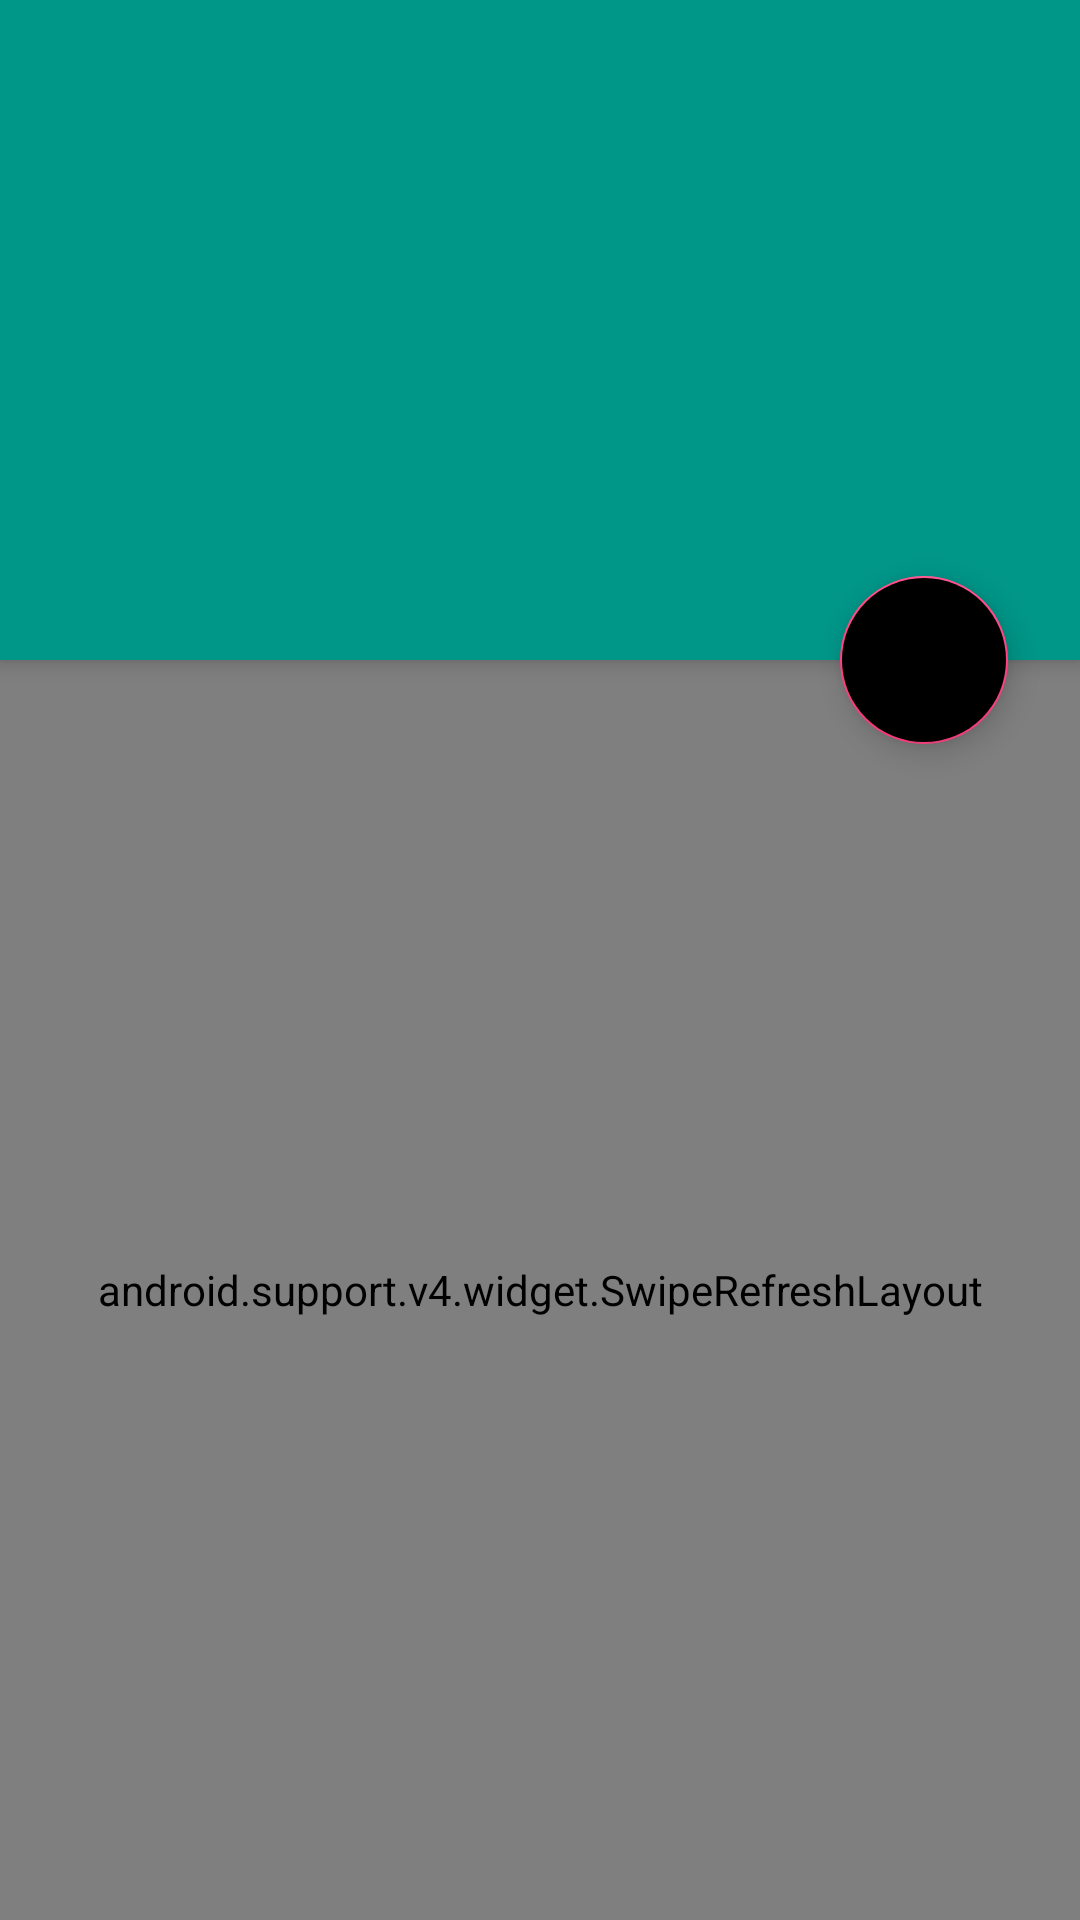

Produce the Android XML layout that renders to this screen, including the resource entries it uses.
<!-- AndroidManifest.xml: application theme AppTheme -->
<!-- res/layout/activity_trace_result.xml -->
<?xml version="1.0" encoding="utf-8"?>
<android.support.design.widget.CoordinatorLayout xmlns:android="http://schemas.android.com/apk/res/android"
    xmlns:app="http://schemas.android.com/apk/res-auto"
    xmlns:tools="http://schemas.android.com/tools"
    android:layout_width="match_parent"
    android:layout_height="match_parent"
    android:fitsSystemWindows="true"
    android:orientation="vertical"
    tools:context=".Activity.demoActivity">

    <android.support.design.widget.AppBarLayout
        android:id="@+id/appbar"
        android:layout_width="match_parent"
        android:layout_height="220dp"
        android:fitsSystemWindows="true"
        android:theme="@style/ThemeOverlay.AppCompat.Dark.ActionBar">

        <android.support.design.widget.CollapsingToolbarLayout
            android:id="@+id/collapsing_toolbar"
            android:layout_width="match_parent"
            android:layout_height="wrap_content"
            android:fitsSystemWindows="true"
            android:minHeight="?attr/actionBarSize"
            app:collapsedTitleGravity="center"
            app:contentScrim="@color/colorPrimary"
            app:expandedTitleMarginStart="40dp"
            app:layout_scrollFlags="scroll|exitUntilCollapsed|snap"
            app:statusBarScrim="@color/colorPrimary">

            <ImageView
                android:id="@+id/backdrop"
                android:layout_width="match_parent"
                android:layout_height="match_parent"
                android:background="@drawable/trace_result"
                android:fitsSystemWindows="true"
                android:scaleType="centerCrop"
                app:layout_collapseMode="parallax"
                app:layout_collapseParallaxMultiplier="0.7" />

            <android.support.v7.widget.Toolbar
                android:id="@+id/toolbar"
                android:layout_width="match_parent"
                android:layout_height="?attr/actionBarSize"
                app:contentInsetStart="0dp"
                app:layout_collapseMode="pin"
                app:layout_scrollFlags="scroll|enterAlways|snap"
                app:popupTheme="@style/ThemeOverlay.AppCompat.Light" />
        </android.support.design.widget.CollapsingToolbarLayout>
    </android.support.design.widget.AppBarLayout>

    <android.support.design.widget.FloatingActionButton
        android:id="@+id/floatingButton"
        android:layout_width="wrap_content"
        android:layout_height="wrap_content"
        android:layout_margin="24dp"
        android:src="@drawable/ic_edit_white_48dp"
        app:backgroundTintMode="multiply"
        app:layout_anchor="@id/appbar"
        app:layout_anchorGravity="bottom|end|right" />

    <android.support.v4.widget.SwipeRefreshLayout
        android:id="@+id/swiperefreshlayout"
        android:layout_width="match_parent"
        android:layout_height="match_parent"
        android:background="@color/listviewbg"
        app:layout_behavior="@string/appbar_scrolling_view_behavior">

        <LinearLayout
            android:layout_width="match_parent"
            android:layout_height="match_parent"
            android:orientation="vertical">

            <android.support.v7.widget.CardView
                android:id="@+id/headerLayout"
                android:layout_width="match_parent"
                android:layout_height="wrap_content">

                <LinearLayout

                    android:layout_width="match_parent"
                    android:layout_height="wrap_content"
                    android:background="@color/whiteText"
                    android:orientation="vertical"
                    android:paddingLeft="16dp">

                    <TextView
                        android:id="@+id/tvOrderCompany"
                        android:layout_width="wrap_content"
                        android:layout_height="0dp"
                        android:layout_weight="1"
                        android:paddingBottom="3dp"
                        android:paddingTop="10dp"
                        android:text="快递公司："
                        android:textAppearance="?android:attr/textAppearanceSearchResultTitle"
                        android:textIsSelectable="true" />

                    <TextView
                        android:id="@+id/tvOrderRemark"
                        android:layout_width="wrap_content"
                        android:layout_height="0dp"
                        android:layout_weight="1"
                        android:text="备注：衣服裤子"
                        android:textColor="@color/blackText"
                        android:textSize="16sp"
                        android:visibility="gone" />

                    <TextView
                        android:id="@+id/tvOrderState"
                        android:layout_width="wrap_content"
                        android:layout_height="0dp"
                        android:layout_weight="1"
                        android:paddingBottom="10dp"
                        android:paddingTop="3dp"
                        android:textColor="@color/blackText"
                        android:textSize="16sp" />
                </LinearLayout>
            </android.support.v7.widget.CardView>


            <android.support.v7.widget.RecyclerView
                android:id="@+id/lvTrace"
                android:layout_width="match_parent"
                android:layout_height="match_parent"
                android:background="@color/whiteText">

            </android.support.v7.widget.RecyclerView>


        </LinearLayout>


    </android.support.v4.widget.SwipeRefreshLayout>


</android.support.design.widget.CoordinatorLayout>
<!-- resources referenced by this layout -->
<resources>
  <color name="blackText">#212121</color>
  <color name="colorPrimary">#009688</color>
  <color name="listviewbg">#EBEBEB</color>
  <color name="whiteText">#FFFFFF</color>
  <style name="AppTheme" parent="Theme.AppCompat.Light.DarkActionBar">
          
          <item name="colorPrimary">@color/colorPrimary</item>
          <item name="colorPrimaryDark">@color/colorPrimaryDark</item>
          <item name="colorAccent">@color/colorAccent</item>
          <item name="windowActionBar">false</item>
          <item name="windowNoTitle">true</item>
          <item name="android:statusBarColor">@color/colorPrimary</item>
      </style>
  <color name="colorPrimaryDark">#00796B</color>
  <color name="colorAccent">#FF4081</color>
</resources>
